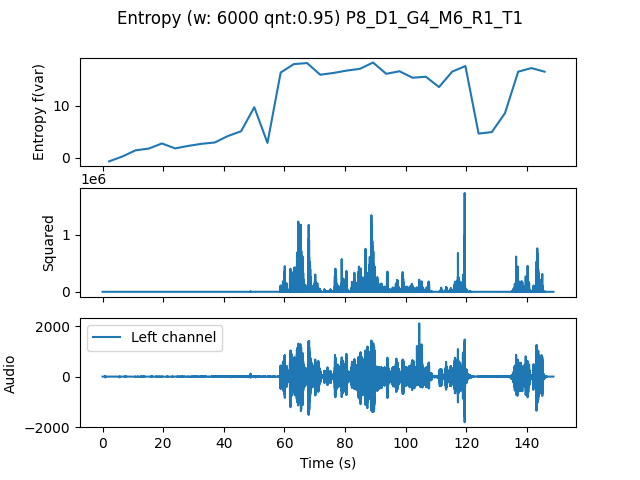

Data behind this chart, as committed beside it:
, t0, var
0.0, 0.0, -0.7335
4.354, 4.354, 0.1983
8.707, 8.707, 1.391
13.06, 13.06, 1.726
17.41, 17.41, 2.708
21.77, 21.77, 1.763
26.12, 26.12, 2.242
30.48, 30.48, 2.643
34.83, 34.83, 2.896
39.18, 39.18, 4.142
43.54, 43.54, 5.054
47.89, 47.89, 9.682
52.24, 52.24, 2.812
56.6, 56.6, 16.36
60.95, 60.95, 17.98
65.31, 65.31, 18.18
69.66, 69.66, 15.94
74.01, 74.01, 16.27
78.37, 78.37, 16.73
82.72, 82.72, 17.06
87.07, 87.07, 18.28
91.43, 91.43, 16.11
95.78, 95.78, 16.6
100.1, 100.1, 15.35
104.5, 104.5, 15.55
108.8, 108.8, 13.56
113.2, 113.2, 16.53
117.6, 117.6, 17.61
121.9, 121.9, 4.611
126.3, 126.3, 4.899
130.6, 130.6, 8.54
135, 135, 16.52
139.3, 139.3, 17.21
143.7, 143.7, 16.52
